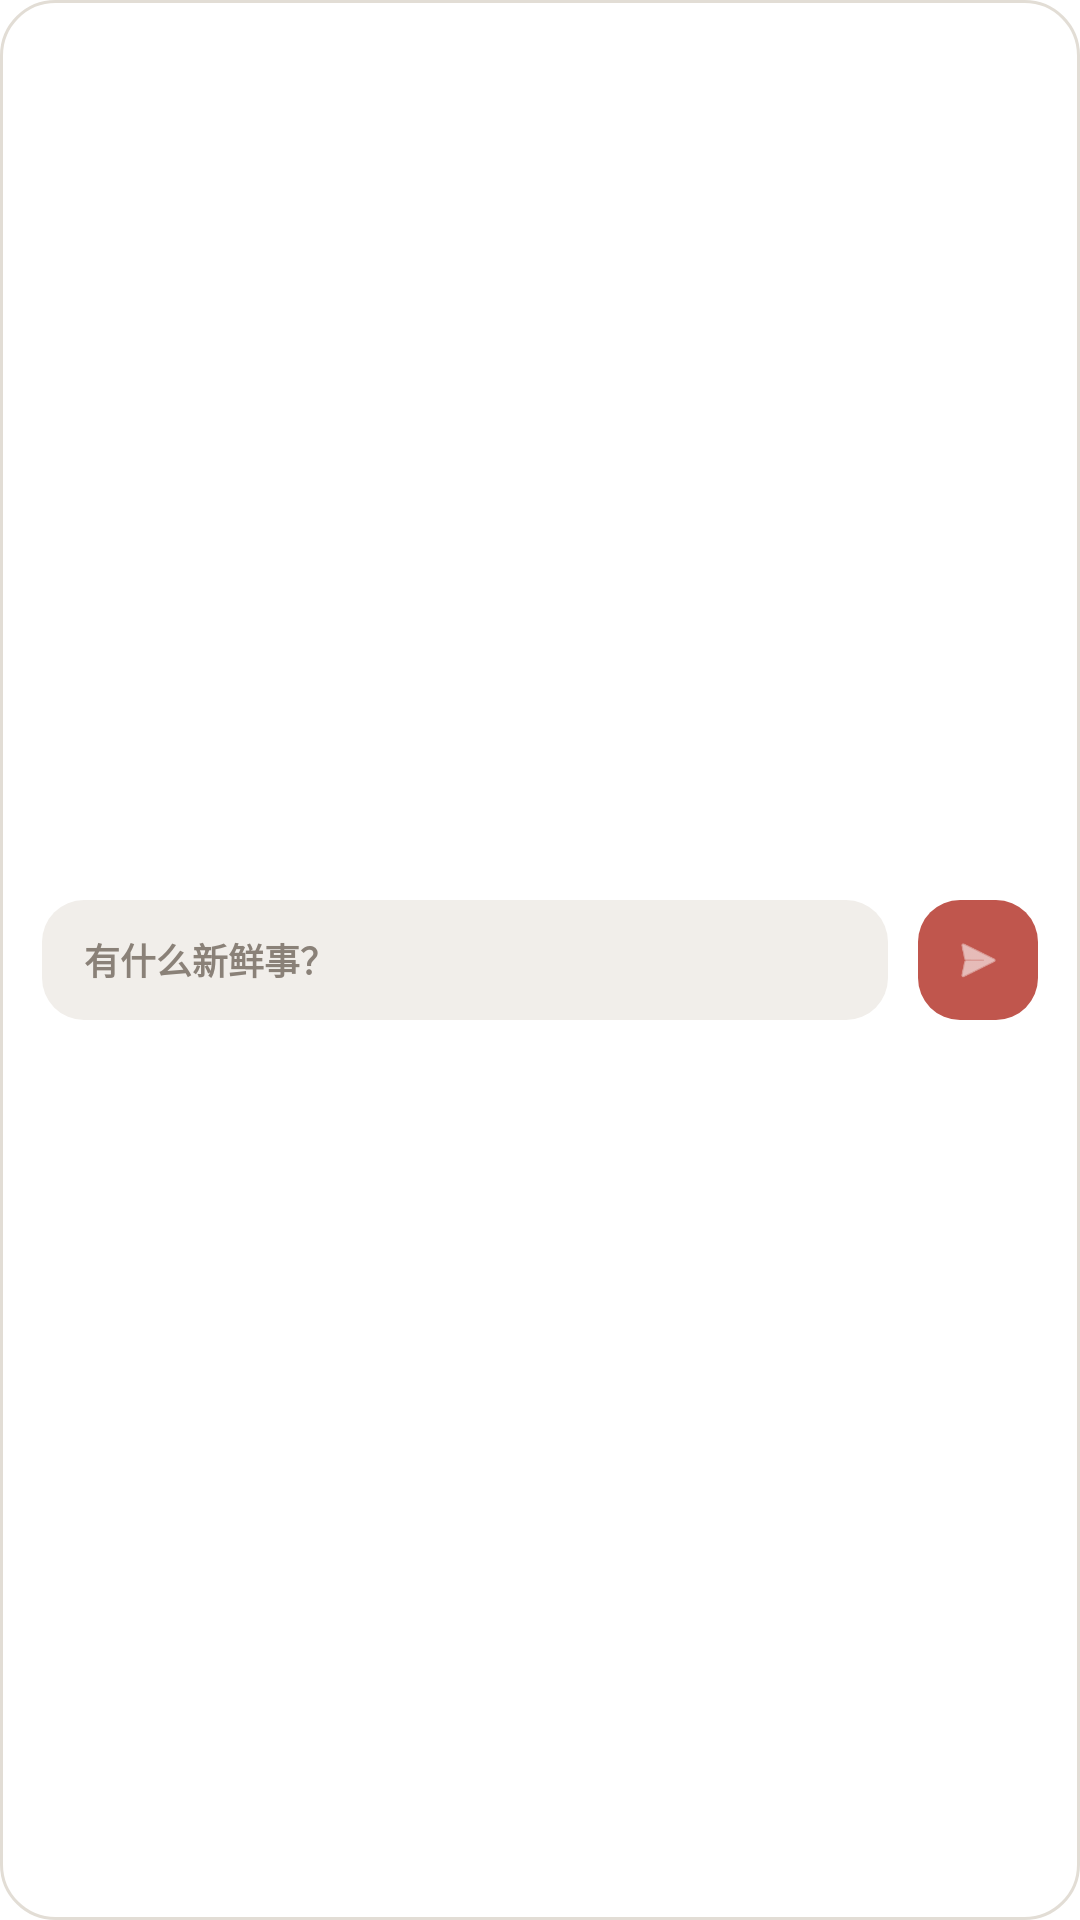

This screen was rendered from an Android layout file. Write that file and the resources it references.
<!-- AndroidManifest.xml: fallback theme Theme.MaterialComponents.DayNight.NoActionBar -->
<!-- res/layout/widget_quick_input.xml -->
<?xml version="1.0" encoding="utf-8"?>
<LinearLayout xmlns:android="http://schemas.android.com/apk/res/android"
    android:id="@+id/widget_root"
    android:layout_width="match_parent"
    android:layout_height="match_parent"
    android:background="@drawable/widget_card_bg"
    android:gravity="center_vertical"
    android:orientation="horizontal"
    android:padding="14dp">

    <TextView
        android:id="@+id/widget_prompt"
        android:layout_width="0dp"
        android:layout_height="40dp"
        android:layout_weight="1"
        android:background="@drawable/widget_field_bg"
        android:gravity="center_vertical"
        android:paddingLeft="14dp"
        android:paddingRight="14dp"
        android:text="有什么新鲜事？"
        android:textColor="#8A8178"
        android:textSize="12sp"
        android:textStyle="bold" />

    <FrameLayout
        android:id="@+id/widget_quick_action"
        android:layout_width="40dp"
        android:layout_height="40dp"
        android:layout_marginStart="10dp"
        android:background="@drawable/widget_primary_bg">

        <ImageView
            android:layout_width="18dp"
            android:layout_height="18dp"
            android:layout_gravity="center"
            android:contentDescription="Send"
            android:src="@android:drawable/ic_menu_send"
            android:tint="#FFFFFF" />
    </FrameLayout>
</LinearLayout>
<!-- resources referenced by this layout -->
<resources>
  <!-- drawable widget_card_bg (drawable) -->
  <?xml version="1.0" encoding="utf-8"?>
  <shape xmlns:android="http://schemas.android.com/apk/res/android" android:shape="rectangle">
      <solid android:color="#FFFFFF" />
      <corners android:radius="18dp" />
      <stroke android:width="1dp" android:color="#E2DDD5" />
  </shape>
  <!-- drawable widget_field_bg (drawable) -->
  <?xml version="1.0" encoding="utf-8"?>
  <shape xmlns:android="http://schemas.android.com/apk/res/android" android:shape="rectangle">
      <solid android:color="#F1EEEA" />
      <corners android:radius="14dp" />
  </shape>
  <!-- drawable widget_primary_bg (drawable) -->
  <?xml version="1.0" encoding="utf-8"?>
  <shape xmlns:android="http://schemas.android.com/apk/res/android" android:shape="rectangle">
      <solid android:color="#C0564D" />
      <corners android:radius="14dp" />
  </shape>
</resources>
